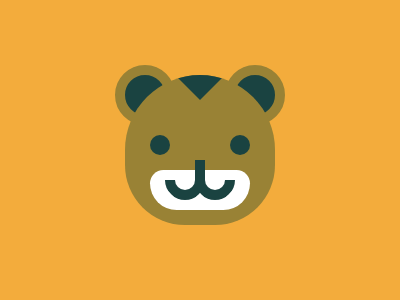

Write a web page that renders exactly this picture using CSS.

<div class="tiger">
  <div class="face">
    <div class="hair"></div>
    <div class="eyes">
      <div class="eye"></div>
      <div class="eye"></div>
    </div>
    <div class="mouth"></div>
     <div class="nose"></div>   
    <div class="lips">
      <div class="lip right"></div>
      <div class="lip left"></div>
    </div>

 </div>
</div>
<style>
  *{
    margin: 0;
    box-sizing: border-box;
  }
  body{
    display: grid;
    place-items: center;
    background-color: #F3AC3C;
  }
  .tiger{
    display: flex;
    justify-content: center;
    position: relative;
  }
  .face {
    position: relative;
    display: grid;
    place-items: center;
    width: 150px;
    aspect-ratio: 1;
    border-radius: 80px 80px 64px 64px;
    background: #998235;
    overflow: hidden;
  }
  .tiger::before, 
  .tiger::after{
    content: "";
    position: absolute;
    top: -10px;
    left: -10px;
    width: 40px;
    height: 40px;
    border-radius: 50%;
    border: 10px solid #998235;
    background-color: #1A4341;
  }
  .tiger::after{
    z-index: -1;
    left: 100px;
  }
  .eyes{
    display: flex;
    justify-content: space-between;
    transform: translateY(-5px);
    width: 100px;
  }
  .eye{
    width: 20px;
    aspect-ratio: 1;
    border-radius: 50%;
    background-color: #1A4341;
  }
  .hair{
    position: absolute;
    inset: 0;
    margin-inline: auto;
    width:0;
    height:0;
    border: 25px solid transparent;
    border-top-color: #1A4341;
      }
  .mouth{
    position: absolute;
    top: 95px;
    width: 100px;
    height: 40px;
    border-radius: 20px 20px 40px 40px;
    background-color: white;
  }
  .lips{
    display: flex;
    position: absolute;
  }
  .lip{
    width: 40px;
    height: 40px;
    border-radius: 50%;
    border: 10px solid;
    border-color: transparent transparent #1A4341 #1A4341;
  }
  .right{
    transform: translate(5px,30px) rotate(-45deg);
  }
  .left{
    transform: translate(-5px,30px) rotate(-45deg);
  }
  .nose{
    position: absolute;
    transform: translateY(20px);
    width: 10px;
    height: 20px;
    background-color: #1A4341;
  }
</style>
